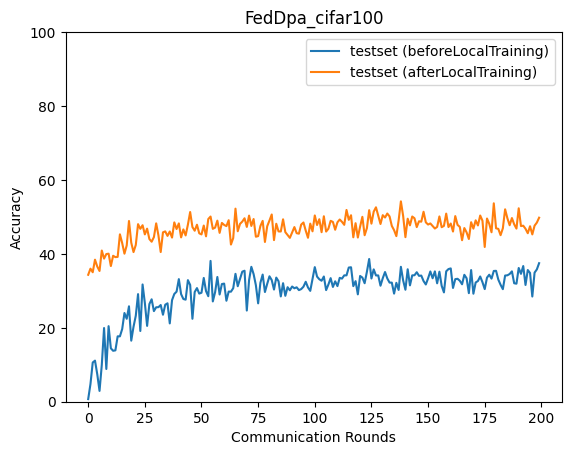

The data file committed next to this chart (first rows):
epoch, accuracy_test_before, accuracy_test_after
0, 0.7052, 34.34
1, 4.788, 36.0
2, 10.61, 35.03
3, 11.12, 38.43
4, 7.428, 36.58
5, 2.925, 35.38
6, 9.975, 40.91
7, 19.94, 38.72
8, 8.858, 39.95
9, 20.44, 40.06
10, 14.45, 36.71
11, 13.78, 39.49
12, 13.89, 39.12
13, 17.69, 39.18
14, 17.69, 45.29
15, 19.66, 42.93
16, 24.01, 40.05
17, 22.44, 42.29
18, 25.82, 48.9
19, 16.52, 43.04
20, 20.27, 40.49
21, 23.26, 42.41
22, 29.11, 48.04
23, 19.14, 46.78
24, 31.73, 47.75
25, 26.74, 45.27
26, 20.52, 46.82
27, 26.42, 44.02
28, 27.71, 43.29
29, 24.51, 44.54
30, 25.55, 48.26
31, 25.58, 44.99
32, 26.17, 40.5
33, 23.53, 45.83
34, 26.25, 46.09
35, 26.63, 44.86
36, 21.19, 46.06
37, 27.48, 44.41
38, 29.15, 48.52
39, 29.78, 46.72
40, 33.17, 48.25
41, 29.11, 44.46
42, 27.79, 46.62
43, 27.61, 44.99
44, 32.9, 47.92
45, 31.59, 51.32
46, 22.44, 47.26
47, 29.67, 46.27
48, 30.75, 47.89
49, 29.26, 45.57
50, 29.49, 45.26
51, 33.48, 47.67
52, 29.94, 44.75
53, 28.54, 49.43
54, 38.1, 50.1
55, 27.14, 46.77
56, 29.61, 47.1
57, 33.75, 49
58, 29, 45.68
59, 31.84, 48.37
... 140 more rows
